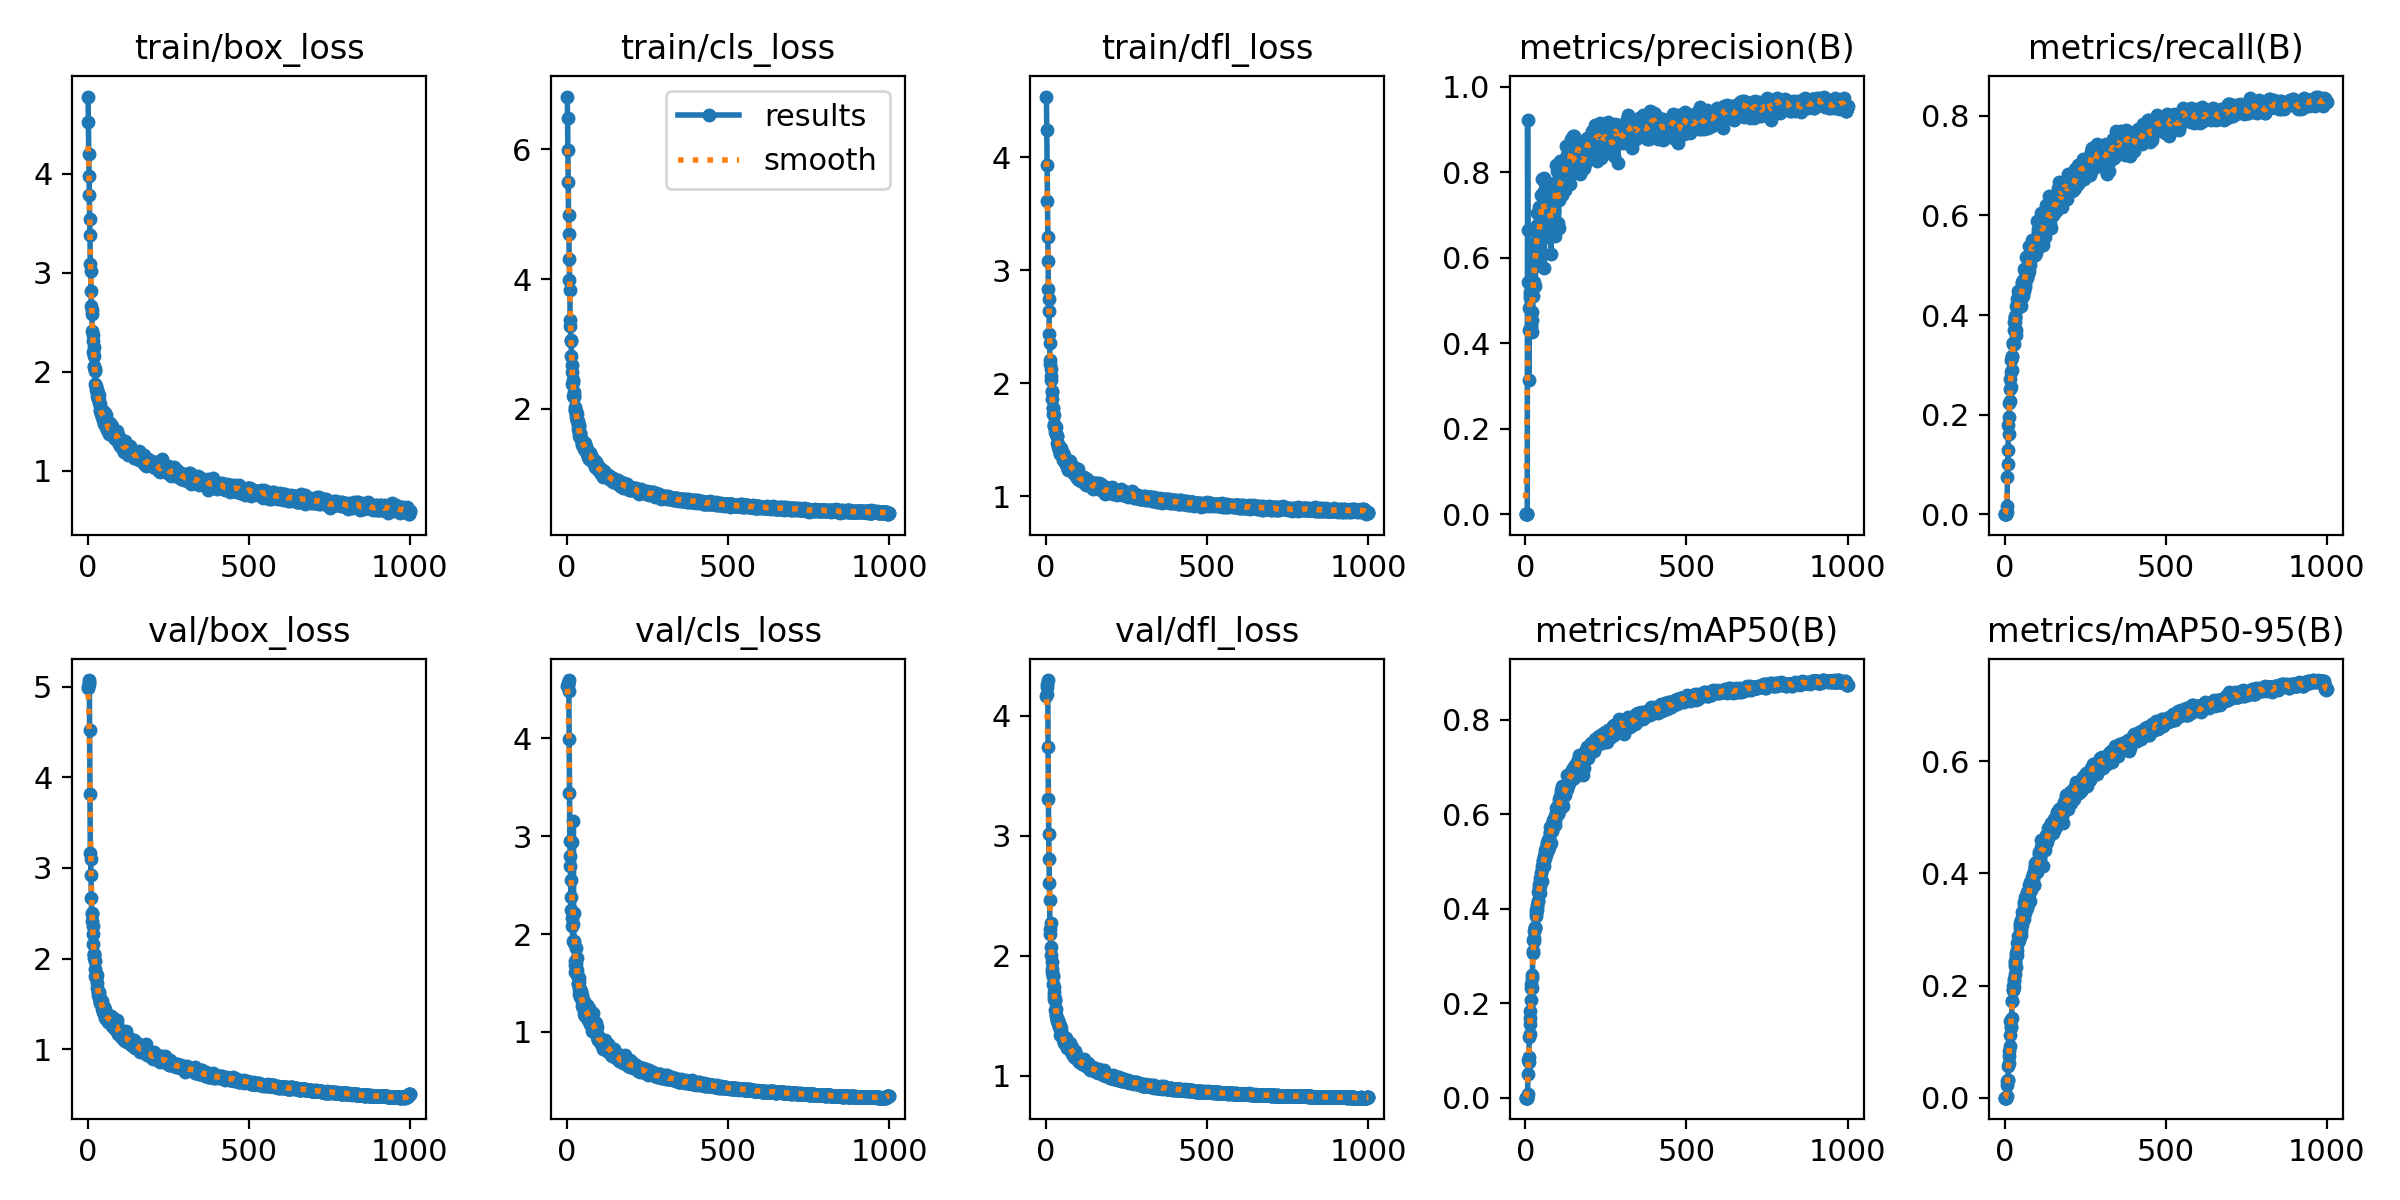

Data behind this chart, as committed beside it:
epoch, time, train/box_loss, train/cls_loss, train/dfl_loss, metrics/precision(B), metrics/recall(B), metrics/mAP50(B), metrics/mAP50-95(B), val/box_loss, val/cls_loss, val/dfl_loss, lr/pg0, lr/pg1, lr/pg2
1, 5.205, 4.779, 6.813, 4.537, 0, 0, 0, 0, 4.985, 4.54, 4.166, 0.0001454, 0.0001454, 0.0001454
2, 8.131, 4.523, 6.482, 4.245, 0, 0, 0, 0, 4.997, 4.543, 4.184, 0.0002997, 0.0002997, 0.0002997
3, 10.81, 4.203, 5.982, 3.928, 2e-05, 0.00045, 6e-05, 1e-05, 5.033, 4.553, 4.234, 0.0004536, 0.0004536, 0.0004536
4, 13.35, 3.972, 5.496, 3.614, 2e-05, 0.00045, 1e-05, 0, 5.052, 4.57, 4.261, 0.0006072, 0.0006072, 0.0006072
5, 15.92, 3.786, 4.989, 3.297, 1e-05, 0.00045, 1e-05, 0, 5.074, 4.597, 4.296, 0.0007605, 0.0007605, 0.0007605
6, 18.49, 3.547, 4.703, 3.084, 4e-05, 0.00134, 0.0002, 0.0001, 4.525, 4.48, 3.739, 0.0009045, 0.0009045, 0.0009045
7, 21.08, 3.384, 4.31, 2.831, 0.9223, 0.00356, 0.00807, 0.00297, 3.822, 3.99, 3.305, 0.0009036, 0.0009036, 0.0009036
8, 23.64, 3.087, 3.983, 2.746, 0.6657, 0.01729, 0.05053, 0.02215, 3.168, 3.442, 3.011, 0.0009027, 0.0009027, 0.0009027
9, 26.24, 3.015, 3.831, 2.636, 0.542, 0.07542, 0.0791, 0.02985, 3.099, 2.948, 2.808, 0.0009018, 0.0009018, 0.0009018
10, 28.81, 2.82, 3.374, 2.438, 0.4312, 0.1016, 0.07653, 0.031, 2.924, 2.801, 2.604, 0.0009009, 0.0009009, 0.0009009
11, 31.39, 2.662, 3.273, 2.353, 0.3136, 0.1285, 0.08542, 0.03196, 2.67, 2.694, 2.464, 0.0009, 0.0009, 0.0009
12, 33.98, 2.619, 3.062, 2.206, 0.4821, 0.1787, 0.1276, 0.05605, 2.495, 2.379, 2.221, 0.0008991, 0.0008991, 0.0008991
13, 36.6, 2.58, 3.048, 2.175, 0.5136, 0.1953, 0.1553, 0.07428, 2.41, 2.247, 2.184, 0.0008982, 0.0008982, 0.0008982
14, 39.24, 2.413, 2.82, 2.128, 0.5065, 0.1615, 0.1351, 0.06265, 2.502, 2.552, 2.269, 0.0008973, 0.0008973, 0.0008973
15, 41.76, 2.368, 2.683, 2.065, 0.5191, 0.224, 0.1676, 0.08342, 2.356, 2.946, 2.072, 0.0008964, 0.0008964, 0.0008964
16, 44.36, 2.314, 2.571, 2.028, 0.5398, 0.2269, 0.1839, 0.09259, 2.266, 2.17, 2.002, 0.0008955, 0.0008955, 0.0008955
17, 46.98, 2.203, 2.392, 1.861, 0.5505, 0.2507, 0.2075, 0.1117, 2.157, 2.079, 1.945, 0.0008946, 0.0008946, 0.0008946
18, 49.66, 2.255, 2.45, 1.92, 0.4413, 0.2717, 0.2402, 0.1363, 2.045, 1.925, 1.864, 0.0008937, 0.0008937, 0.0008937
19, 52.18, 2.159, 2.416, 1.935, 0.437, 0.2855, 0.2331, 0.1269, 2.05, 2.1, 1.893, 0.0008928, 0.0008928, 0.0008928
20, 54.78, 2.063, 2.206, 1.78, 0.4269, 0.3103, 0.254, 0.139, 2.04, 3.154, 1.832, 0.0008919, 0.0008919, 0.0008919
21, 57.36, 2.049, 2.256, 1.778, 0.473, 0.2557, 0.2312, 0.1258, 2.003, 2.211, 1.833, 0.000891, 0.000891, 0.000891
22, 59.9, 2.003, 2.183, 1.728, 0.4545, 0.2891, 0.2586, 0.1418, 1.968, 1.931, 1.766, 0.0008901, 0.0008901, 0.0008901
23, 62.46, 2.027, 2.208, 1.718, 0.5111, 0.3179, 0.3052, 0.173, 1.881, 1.908, 1.739, 0.0008892, 0.0008892, 0.0008892
24, 65.06, 1.879, 2.037, 1.626, 0.5428, 0.3158, 0.3101, 0.173, 1.807, 1.726, 1.7, 0.0008883, 0.0008883, 0.0008883
25, 67.65, 1.848, 1.99, 1.618, 0.5329, 0.3438, 0.3327, 0.1916, 1.803, 1.689, 1.661, 0.0008874, 0.0008874, 0.0008874
26, 70.26, 1.814, 1.989, 1.637, 0.5779, 0.3444, 0.3368, 0.1993, 1.785, 1.615, 1.636, 0.0008865, 0.0008865, 0.0008865
27, 72.93, 1.852, 1.964, 1.626, 0.5438, 0.3416, 0.3323, 0.1913, 1.799, 1.855, 1.619, 0.0008856, 0.0008856, 0.0008856
28, 75.57, 1.815, 1.928, 1.57, 0.624, 0.3423, 0.3529, 0.1967, 1.822, 1.69, 1.641, 0.0008847, 0.0008847, 0.0008847
29, 78.13, 1.755, 1.871, 1.605, 0.5959, 0.3708, 0.3603, 0.2124, 1.68, 1.618, 1.544, 0.0008838, 0.0008838, 0.0008838
30, 80.72, 1.815, 1.918, 1.617, 0.5852, 0.386, 0.3594, 0.2076, 1.735, 1.636, 1.555, 0.0008829, 0.0008829, 0.0008829
31, 83.37, 1.742, 1.814, 1.555, 0.5345, 0.3975, 0.359, 0.2208, 1.625, 1.754, 1.502, 0.000882, 0.000882, 0.000882
32, 85.97, 1.726, 1.827, 1.548, 0.5822, 0.3936, 0.3838, 0.235, 1.638, 1.578, 1.501, 0.0008811, 0.0008811, 0.0008811
33, 88.55, 1.733, 1.746, 1.533, 0.6311, 0.3965, 0.3902, 0.2429, 1.602, 1.569, 1.475, 0.0008802, 0.0008802, 0.0008802
34, 91.3, 1.761, 1.808, 1.534, 0.6359, 0.3869, 0.3963, 0.2406, 1.604, 1.499, 1.471, 0.0008793, 0.0008793, 0.0008793
35, 93.9, 1.681, 1.688, 1.471, 0.7036, 0.3604, 0.403, 0.2524, 1.56, 1.493, 1.458, 0.0008784, 0.0008784, 0.0008784
36, 96.43, 1.711, 1.759, 1.464, 0.6753, 0.3705, 0.3967, 0.2328, 1.631, 1.507, 1.467, 0.0008775, 0.0008775, 0.0008775
37, 98.98, 1.673, 1.742, 1.456, 0.6105, 0.419, 0.4081, 0.258, 1.543, 1.55, 1.438, 0.0008766, 0.0008766, 0.0008766
38, 101.5, 1.599, 1.577, 1.441, 0.6647, 0.4314, 0.4346, 0.2758, 1.512, 1.384, 1.436, 0.0008757, 0.0008757, 0.0008757
39, 104.1, 1.612, 1.63, 1.41, 0.6647, 0.4162, 0.4153, 0.2636, 1.518, 1.443, 1.411, 0.0008748, 0.0008748, 0.0008748
40, 106.7, 1.611, 1.623, 1.433, 0.6485, 0.415, 0.4168, 0.2551, 1.545, 1.44, 1.437, 0.0008739, 0.0008739, 0.0008739
41, 109.3, 1.602, 1.624, 1.448, 0.6448, 0.4358, 0.4457, 0.277, 1.509, 1.357, 1.405, 0.000873, 0.000873, 0.000873
42, 111.9, 1.569, 1.574, 1.386, 0.6604, 0.4486, 0.4526, 0.289, 1.523, 1.377, 1.417, 0.0008721, 0.0008721, 0.0008721
43, 114.5, 1.545, 1.531, 1.373, 0.6345, 0.437, 0.4381, 0.2777, 1.526, 1.42, 1.413, 0.0008712, 0.0008712, 0.0008712
44, 117, 1.579, 1.544, 1.403, 0.7192, 0.4171, 0.4368, 0.2836, 1.438, 1.356, 1.341, 0.0008703, 0.0008703, 0.0008703
45, 119.6, 1.611, 1.539, 1.43, 0.6464, 0.4235, 0.4323, 0.2804, 1.471, 1.388, 1.362, 0.0008694, 0.0008694, 0.0008694
46, 122.2, 1.575, 1.524, 1.372, 0.6966, 0.4314, 0.4485, 0.2868, 1.481, 1.377, 1.399, 0.0008685, 0.0008685, 0.0008685
47, 124.8, 1.562, 1.479, 1.377, 0.6733, 0.4442, 0.4645, 0.3085, 1.446, 1.321, 1.36, 0.0008676, 0.0008676, 0.0008676
48, 127.4, 1.51, 1.447, 1.366, 0.6716, 0.4398, 0.4608, 0.3112, 1.405, 1.27, 1.334, 0.0008667, 0.0008667, 0.0008667
49, 130, 1.591, 1.495, 1.388, 0.7461, 0.423, 0.4752, 0.3023, 1.432, 1.248, 1.338, 0.0008658, 0.0008658, 0.0008658
50, 132.6, 1.543, 1.465, 1.361, 0.7034, 0.433, 0.4579, 0.2899, 1.466, 1.298, 1.335, 0.0008649, 0.0008649, 0.0008649
51, 135.2, 1.518, 1.454, 1.35, 0.6982, 0.4382, 0.4586, 0.2996, 1.387, 1.305, 1.306, 0.000864, 0.000864, 0.000864
52, 137.9, 1.476, 1.394, 1.32, 0.7847, 0.4188, 0.4896, 0.3172, 1.402, 1.188, 1.316, 0.0008631, 0.0008631, 0.0008631
53, 140.4, 1.586, 1.483, 1.382, 0.7063, 0.4514, 0.4831, 0.3071, 1.439, 1.247, 1.32, 0.0008622, 0.0008622, 0.0008622
54, 143, 1.492, 1.39, 1.34, 0.7238, 0.4644, 0.4998, 0.321, 1.393, 1.312, 1.305, 0.0008613, 0.0008613, 0.0008613
55, 145.6, 1.551, 1.428, 1.347, 0.743, 0.4666, 0.5026, 0.3319, 1.343, 1.165, 1.272, 0.0008604, 0.0008604, 0.0008604
56, 148.1, 1.568, 1.475, 1.364, 0.7394, 0.4525, 0.4913, 0.323, 1.375, 1.238, 1.284, 0.0008595, 0.0008595, 0.0008595
57, 150.7, 1.485, 1.366, 1.316, 0.7859, 0.4388, 0.5011, 0.3236, 1.384, 1.229, 1.288, 0.0008586, 0.0008586, 0.0008586
58, 153.2, 1.447, 1.376, 1.324, 0.7566, 0.4694, 0.5116, 0.3296, 1.358, 1.184, 1.283, 0.0008577, 0.0008577, 0.0008577
59, 155.8, 1.479, 1.413, 1.302, 0.5748, 0.4487, 0.4896, 0.3178, 1.365, 1.224, 1.291, 0.0008568, 0.0008568, 0.0008568
60, 158.4, 1.491, 1.422, 1.336, 0.6955, 0.4918, 0.5071, 0.3371, 1.351, 1.188, 1.279, 0.0008559, 0.0008559, 0.0008559
... 940 more rows
